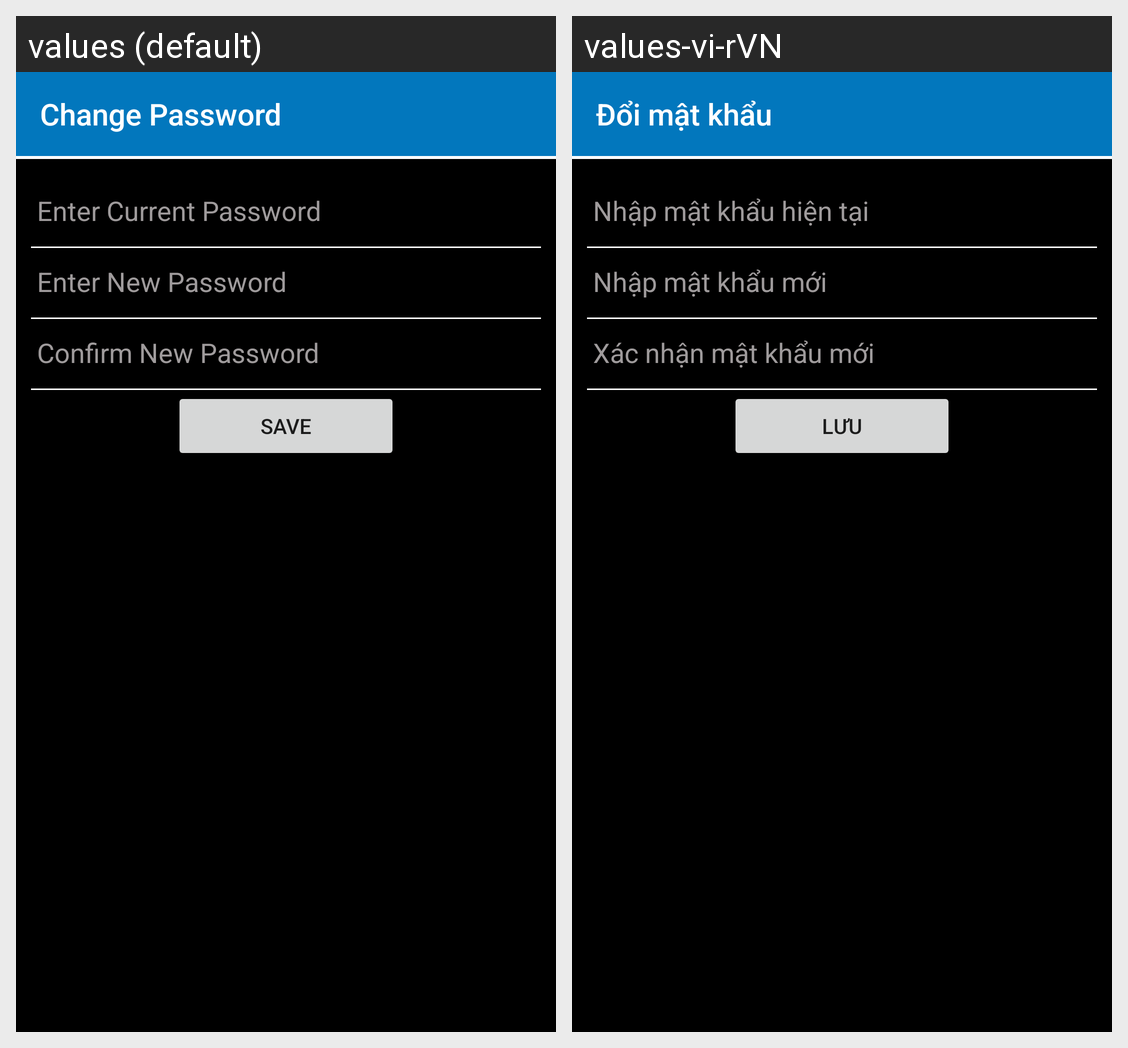

Here is an Android app screen in its default locale and in the app's own translations. Write out the translated-string differences for the strings that appear on this screen.
Android screen res/layout/fragment_change_password.xml rendered under 2 locales, left to right: values (default), values-vi-rVN. Device: Nexus 5 (rendered at 1080×1920; each locale shown at half size, 540×960, under a caption strip naming it); theme Theme.AppCompat.DayNight.NoActionBar.
Strings drawn on this screen, with the default value and each locale's value (text and hints the layout hard-codes, and strings that could not be matched under every locale, appear in the picture but are not listed):

changePass
  values: Change Password
  values-vi-rVN: Đổi mật khẩu

currentpass
  values: Enter Current Password
  values-vi-rVN: Nhập mật khẩu hiện tại

newpass
  values: Enter New Password
  values-vi-rVN: Nhập mật khẩu mới

confirmpass
  values: Confirm New Password
  values-vi-rVN: Xác nhận mật khẩu mới

txtSave
  values: Save
  values-vi-rVN: Lưu
